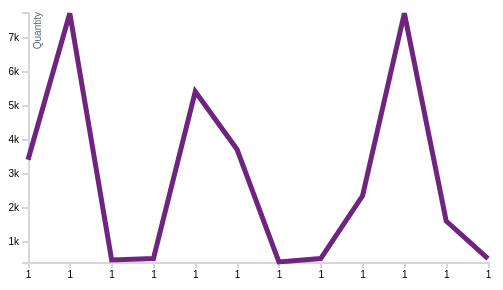
D3 v4 page, settled after 360 driven frames (6 s of simulated time); the page loaded 1 data file(s).


var url = "http://localhost:3002/timesales/United%20Kingdom";
 lineChart(url);
function lineChart(url)
{
var svg = d3.select("svg"),
    margin = {top: 20, right: 480, bottom: 130, left: 20},
    width = +svg.attr("width") - margin.left - margin.right,
    height = +svg.attr("height") - margin.top - margin.bottom;


    var bisectDate = d3.bisector(function(d) { return d.TimeDigits; }).left;

var x = d3.scaleTime().range([0, width]);
var y = d3.scaleLinear().range([height, 0]);

var line = d3.line()
    .x(function(d) { return x(d.TimeDigits); })
    .y(function(d) { return y(d.Quantity); });

var g = svg.append("g")
    .attr("transform", "translate(" + margin.left + "," + margin.top + ")");

d3.json("data1.json", function(error, data) {
    if (error) throw error;

    data.forEach(function(d) {
	console.log( d.TimeDigits);
      d.TimeDigits = +d.TimeDigits;
	  
      d.Quantity = +d.Quantity;
    });

    x.domain([d3.min(data, function(d) { return d.TimeDigits; }), d3.max(data, function(d) { return d.TimeDigits; })]);
    y.domain([d3.min(data, function(d) { return d.Quantity; }) / 1.005, d3.max(data, function(d) { return d.Quantity; }) * 1.005]);

    g.append("g")
        .attr("class", "axis axis--x")
        .attr("transform", "translate(0," + height + ")")
        .call(d3.axisBottom(x).ticks(8).tickFormat(function(d) { console.log(d);return 1; }));

    g.append("g")
        .attr("class", "axis axis--y")
        .call(d3.axisLeft(y).ticks(6).tickFormat(function(d) { return parseInt(d/50) + "k"; }))
      .append("text")
        .attr("class", "axis-title")
        .attr("transform", "rotate(-90)")
        .attr("y", 6)
        .attr("dy", ".71em")
        .style("text-anchor", "end")
        .attr("fill", "#5D6971")
        .text("Quantity");
	
	  /*g.append("g")
        .attr("class", "axis axis--x")
        .call(d3.Bottom(x).ticks(6).tickFormat(function(d) { return parseInt(d/50) + "k"; }))
      .append("text")
        .attr("class", "axis-title")
        .attr("transform", "rotate(-90)")
        .attr("y", 6)
        .attr("dy", ".71em")
        .style("text-anchor", "end")
        .attr("fill", "#5D6971")
        .text("Quantity");*/

    g.append("path")
        .datum(data)
        .attr("class", "line")
        .attr("d", line);

    var focus = g.append("g")
        .attr("class", "focus")
        .style("display", "none");

    focus.append("line")
        .attr("class", "x-hover-line hover-line")
        .attr("y1", 0)
        .attr("y2", height);

    focus.append("line")
        .attr("class", "y-hover-line hover-line")
        .attr("x1", width)
        .attr("x2", width);

    focus.append("circle")
        .attr("r", 7.5);

    focus.append("text")
        .attr("x", 15)
      	.attr("dy", ".31em");

    svg.append("rect")
        .attr("transform", "translate(" + margin.left + "," + margin.top + ")")
        .attr("class", "overlay")
        .attr("width", width)
        .attr("height", height)
        .on("mouseover", function() { focus.style("display", null); })
        .on("mouseout", function() { focus.style("display", "none"); })
        .on("mousemove", mousemove);

    function mousemove() {
      var x0 = x.invert(d3.mouse(this)[0]),
          i = bisectDate(data, x0, 1),
          d0 = data[i - 1],
          d1 = data[i],
          d = x0 - d0.TimeDigits > d1.TimeDigits - x0 ? d1 : d0;
      focus.attr("transform", "translate(" + x(d.TimeDigits) + "," + y(d.Quantity) + ")");
      focus.select("text").text(function() { return d.Quantity; });
      focus.select(".x-hover-line").attr("y2", height - y(d.Quantity));
      focus.select(".y-hover-line").attr("x2", width + width);
    }
});
}



### data: data1.json
[
 {
  "TimeDigits": "1",
  "Quantity": 170
 },
 {
  "TimeDigits": "2",
  "Quantity": 385
 },
 {
  "TimeDigits": "3",
  "Quantity": 23
 },
 {
  "TimeDigits": "4",
  "Quantity": 25
 },
 {
  "TimeDigits": "5",
  "Quantity": 270
 },
 {
  "TimeDigits": "6",
  "Quantity": 185
 },
 {
  "TimeDigits": "7",
  "Quantity": 20
 },
 {
  "TimeDigits": "8",
  "Quantity": 25
 },
 "... 4 more items"
]